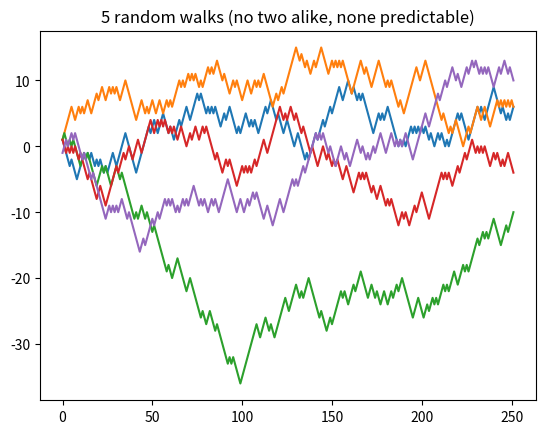
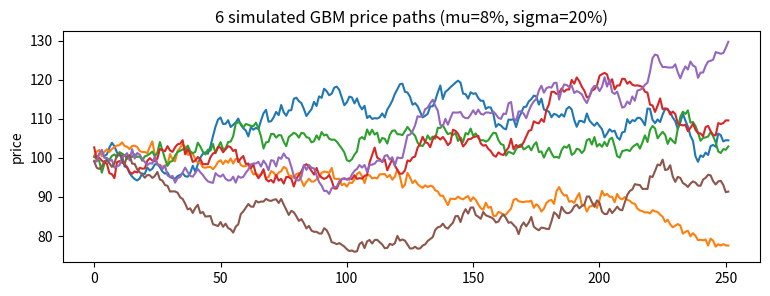
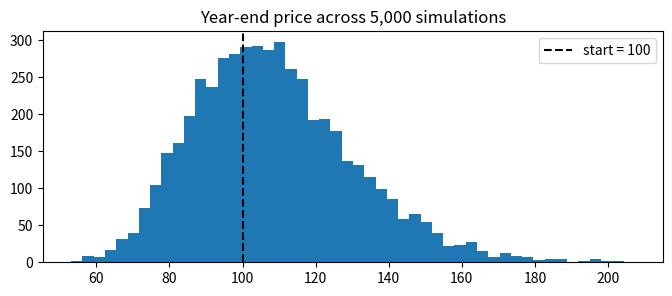

Generate these figures, in order, with matplotlib:
%matplotlib inline
import numpy as np
import matplotlib.pyplot as plt
rng = np.random.default_rng(2)

n = 252
for _ in range(5):
    steps = rng.choice([-1, 1], size=n)
    plt.plot(np.cumsum(steps))
plt.title('5 random walks (no two alike, none predictable)'); plt.show()

def gbm(s0=100, mu=0.08, sigma=0.2, n=252, seed=None):
    r = np.random.default_rng(seed)
    dt = 1/252
    shocks = (mu - 0.5*sigma**2)*dt + sigma*np.sqrt(dt)*r.normal(size=n)
    return s0 * np.exp(np.cumsum(shocks))

plt.figure(figsize=(9,3))
for s in range(6):
    plt.plot(gbm(sigma=0.2, seed=s))
plt.title('6 simulated GBM price paths (mu=8%, sigma=20%)'); plt.ylabel('price'); plt.show()

ends = np.array([gbm(sigma=0.2, seed=s)[-1] for s in range(5000)])
plt.figure(figsize=(8,3))
plt.hist(ends, bins=50); plt.axvline(100, color='k', ls='--', label='start = 100')
plt.title('Year-end price across 5,000 simulations'); plt.legend(); plt.show()
print(f'median end price: {np.median(ends):.1f}')
print(f'5th percentile (a bad year): {np.percentile(ends,5):.1f}')
print(f'95th percentile (a good year): {np.percentile(ends,95):.1f}')

def end_prices(sigma, k=5000):
    return np.array([gbm(sigma=sigma, seed=s)[-1] for s in range(k)])

for sigma in [0.10, 0.20, 0.40]:
    ends = end_prices(sigma)
    p_loss = np.mean(ends < 100)
    print(f'sigma={sigma:.0%}:  P(end below start) = {p_loss:.1%}   '
          f'5th pct = {np.percentile(ends,5):6.1f}   95th pct = {np.percentile(ends,95):6.1f}')
